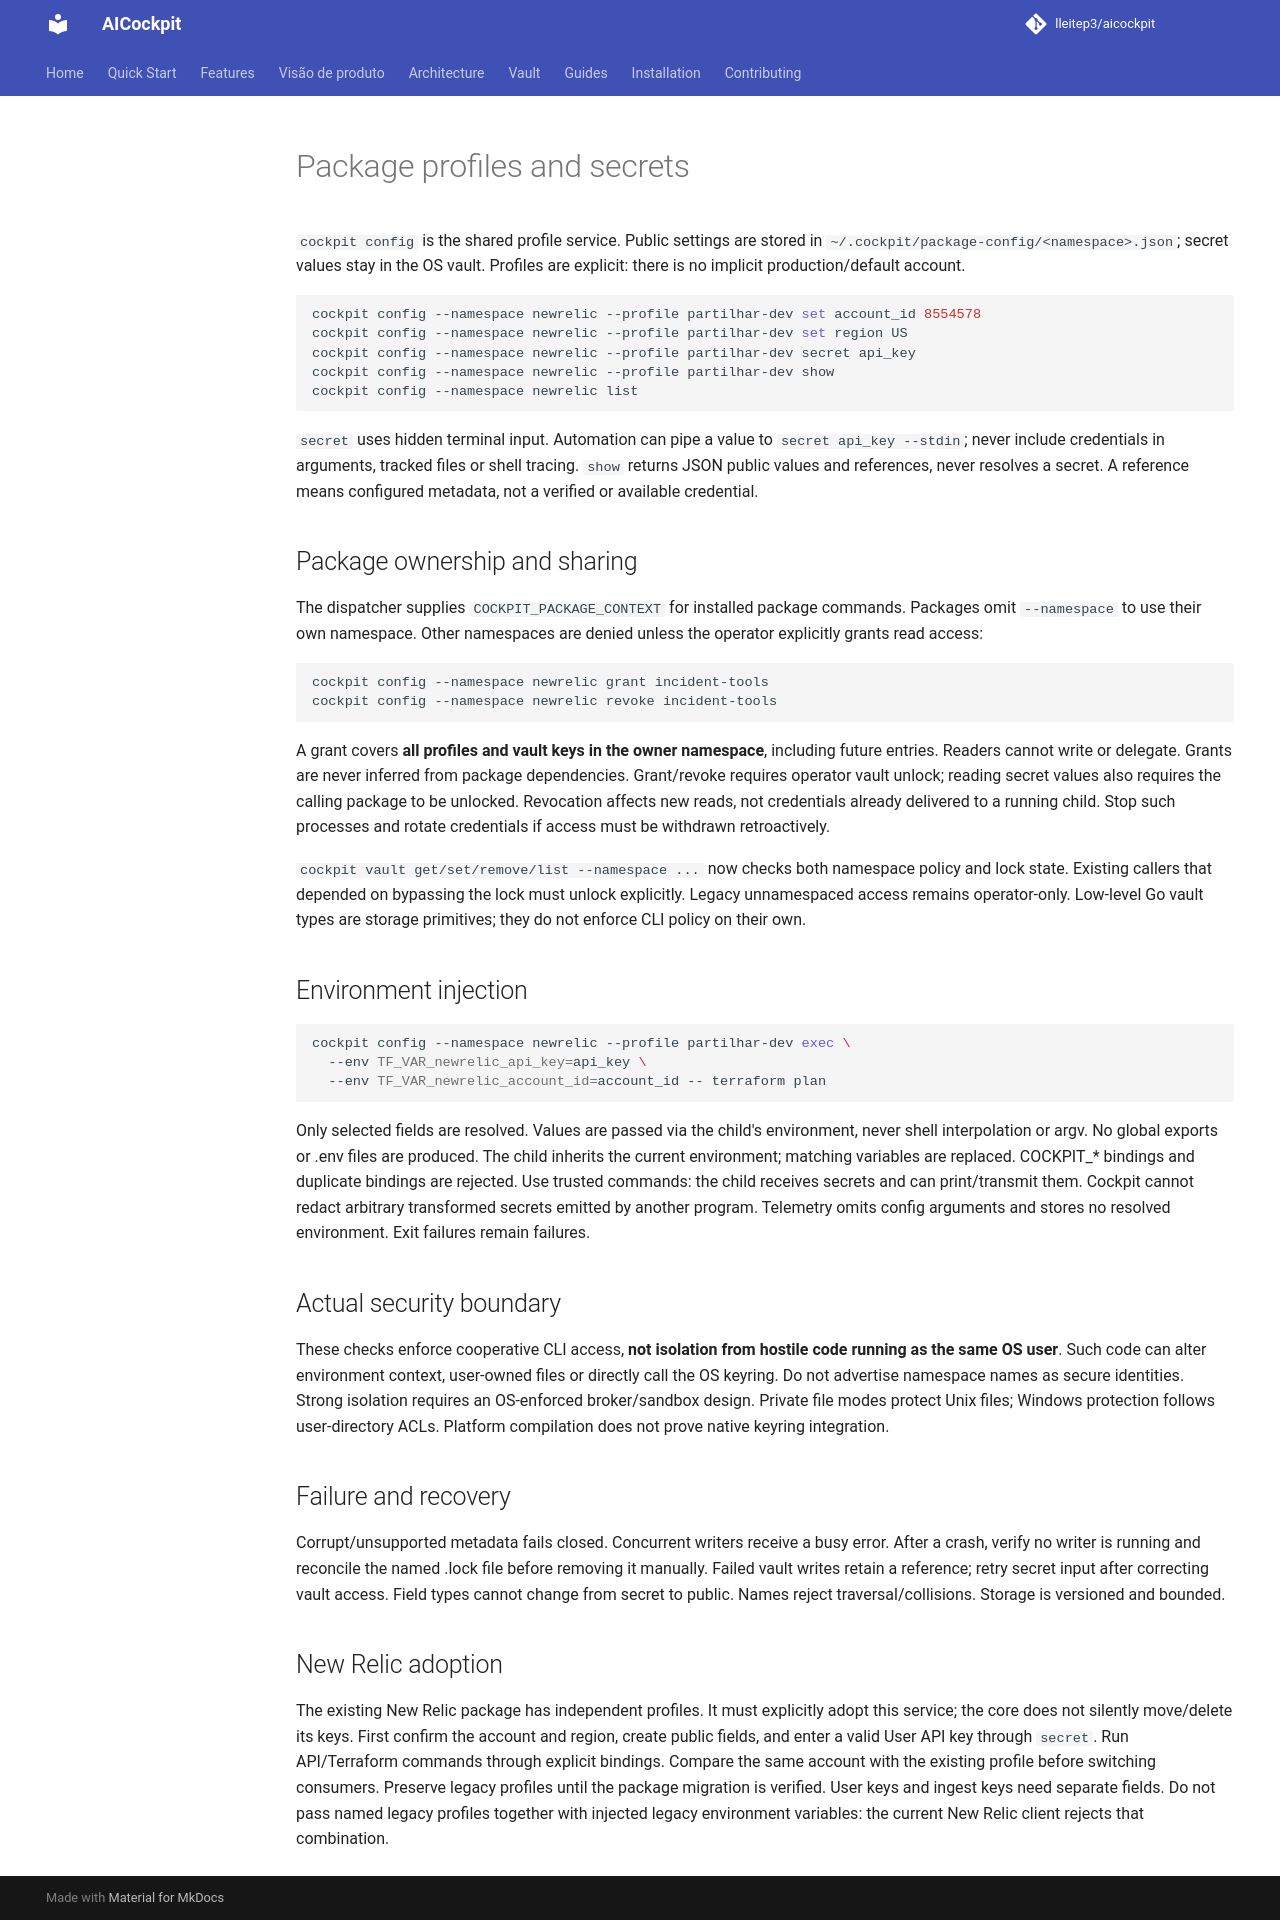

repository: lleitep3/aicockpit · page: PACKAGE_CONFIG/index.html · generator: mkdocs

# Package profiles and secrets

`cockpit config` is the shared profile service. Public settings are stored in
`~/.cockpit/package-config/<namespace>.json`; secret values stay in the OS vault.
Profiles are explicit: there is no implicit production/default account.

```sh
cockpit config --namespace newrelic --profile partilhar-dev set account_id 8554578
cockpit config --namespace newrelic --profile partilhar-dev set region US
cockpit config --namespace newrelic --profile partilhar-dev secret api_key
cockpit config --namespace newrelic --profile partilhar-dev show
cockpit config --namespace newrelic list
```

`secret` uses hidden terminal input. Automation can pipe a value to `secret api_key
--stdin`; never include credentials in arguments, tracked files or shell tracing.
`show` returns JSON public values and references, never resolves a secret. A
reference means configured metadata, not a verified or available credential.

## Package ownership and sharing

The dispatcher supplies `COCKPIT_PACKAGE_CONTEXT` for installed package commands.
Packages omit `--namespace` to use their own namespace. Other namespaces are denied
unless the operator explicitly grants read access:

```sh
cockpit config --namespace newrelic grant incident-tools
cockpit config --namespace newrelic revoke incident-tools
```

A grant covers **all profiles and vault keys in the owner namespace**, including
future entries. Readers cannot write or delegate. Grants are never inferred from
package dependencies. Grant/revoke requires operator vault unlock; reading secret
values also requires the calling package to be unlocked. Revocation affects new
reads, not credentials already delivered to a running child. Stop such processes
and rotate credentials if access must be withdrawn retroactively.

`cockpit vault get/set/remove/list --namespace ...` now checks both namespace
policy and lock state. Existing callers that depended on bypassing the lock must
unlock explicitly. Legacy unnamespaced access remains operator-only. Low-level
Go vault types are storage primitives; they do not enforce CLI policy on their own.

## Environment injection

```sh
cockpit config --namespace newrelic --profile partilhar-dev exec \
  --env TF_VAR_newrelic_api_key=api_key \
  --env TF_VAR_newrelic_account_id=account_id -- terraform plan
```

Only selected fields are resolved. Values are passed via the child's environment,
never shell interpolation or argv. No global exports or .env files are produced.
The child inherits the current environment; matching variables are replaced.
COCKPIT_* bindings and duplicate bindings are rejected. Use trusted commands:
the child receives secrets and can print/transmit them. Cockpit cannot redact
arbitrary transformed secrets emitted by another program. Telemetry omits config
arguments and stores no resolved environment. Exit failures remain failures.

## Actual security boundary

These checks enforce cooperative CLI access, **not isolation from hostile code
running as the same OS user**. Such code can alter environment context, user-owned
files or directly call the OS keyring. Do not advertise namespace names as secure
identities. Strong isolation requires an OS-enforced broker/sandbox design.
Private file modes protect Unix files; Windows protection follows user-directory
ACLs. Platform compilation does not prove native keyring integration.

## Failure and recovery

Corrupt/unsupported metadata fails closed. Concurrent writers receive a busy
error. After a crash, verify no writer is running and reconcile the named .lock
file before removing it manually. Failed vault writes retain a reference; retry
secret input after correcting vault access. Field types cannot change from secret
to public. Names reject traversal/collisions. Storage is versioned and bounded.

## New Relic adoption

The existing New Relic package has independent profiles. It must explicitly adopt
this service; the core does not silently move/delete its keys. First confirm the
account and region, create public fields, and enter a valid User API key through
`secret`. Run API/Terraform commands through explicit bindings. Compare the same
account with the existing profile before switching consumers. Preserve legacy
profiles until the package migration is verified. User keys and ingest keys need
separate fields. Do not pass named legacy profiles together with injected legacy
environment variables: the current New Relic client rejects that combination.
